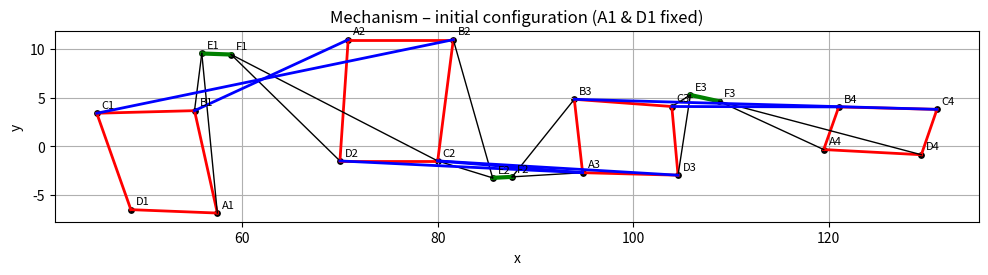
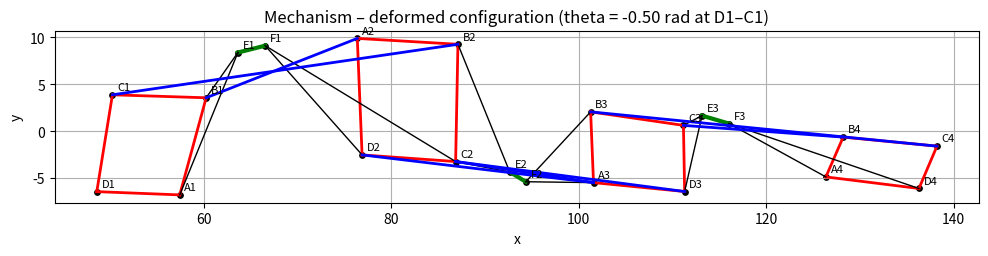
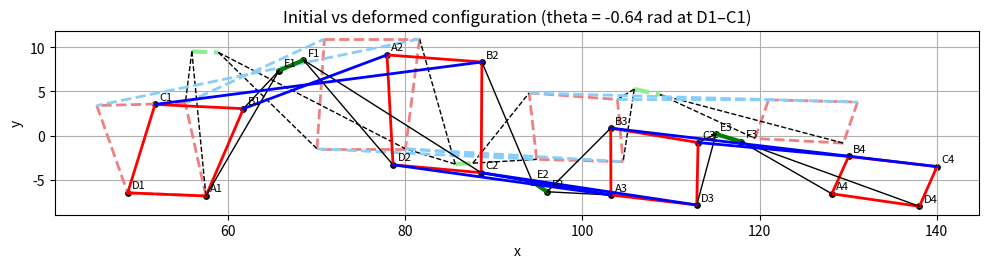
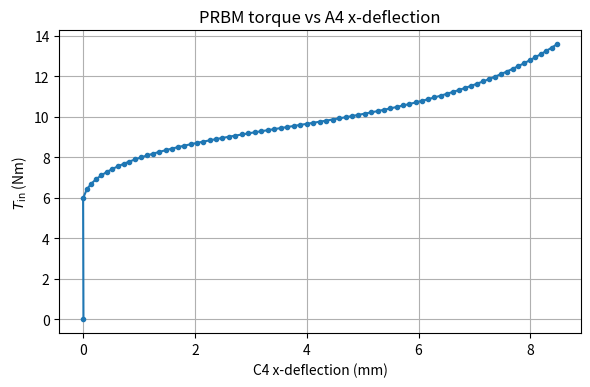
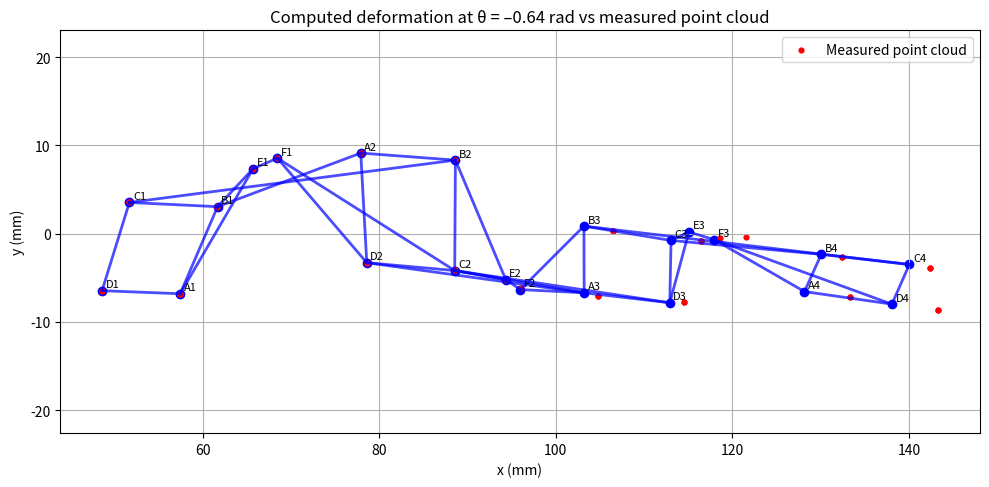

Write the Python code that produced these figures, in order.
#!/usr/bin/env python
# coding: utf-8

# In[1]:


import numpy as np
import matplotlib.pyplot as plt
from scipy.optimize import least_squares

plt.rcParams["figure.dpi"] = 140


# In[2]:


# ===============================================================
# 1.1 GEOMETRY PARAMETERS: LENGTHS
# ===============================================================

# Ground / reference joint (fixed in space)
# You can move the mechanism around by changing these:
x_D1 = 48.6155671498
y_D1 = -6.4613681972

# Link lengths L_parentChild and angles theta_parentChild (radians)
# (All coordinates are reconstructed from these using cos/sin.)

# 1
# D1 -> C1
L_D1C1 = 10.4601693848
theta_D1C1 = 1.9106624203

# 2
# D1 -> A1
L_D1A1 = 8.8527418635
theta_D1A1 = -0.0392968593

# 3
# C1 -> B1
L_C1B1 = 10.0000000000
theta_C1B1 = 0.0265008237

# 4
# C1 -> B2
L_C1B2 = 37.2362250806
theta_C1B2 = 0.2035122240

# 5
# A1 -> E1
L_A1E1 = 16.3998595264
theta_A1E1 = 1.6680034675

# 6
# B1 -> A2
L_B1A2 = 17.3162251227
theta_B1A2 = 0.4326839268

# 7
# B2 -> C2
L_B2C2 = 12.5066028503
theta_B2C2 = -1.6987843250

# 8
# B2 -> E2
L_B2E2 = 14.6967913192
theta_B2E2 = -1.2935679537

# 9
# E1 -> F1
L_E1F1 = 3.0000000000
theta_E1F1 = -0.0352951928

# 10
# A2 -> D2
L_A2D2 = 12.4330870621
theta_A2D2 = -1.6388504248

# 11
# C2 -> D3
L_C2D3 = 24.6287269961
theta_C2D3 = -0.0592824904

# 12
# C2 -> A3
L_C2A3 = 14.8733110156
theta_C2A3 = -0.0808009626

# 13
# E2 -> F2
L_E2F2 = 2.0000000000
theta_E2F2 = 0.0512410696

# 14
# D3 -> C3
L_D3C3 = 7.0563542700
theta_D3C3 = 1.6615143784

# 15
# D3 -> E3
L_D3E3 = 8.3008941762
theta_D3E3 = 1.4181822757

# 16
# A3 -> B3
L_A3B3 = 7.5524454202
theta_A3B3 = 1.6837796525

# 17
# C3 -> B4
L_C3B4 = 17.0800300902
theta_C3B4 = -0.0025353519

# 18
# E3 -> F3
L_E3F3 = 3.0000000000
theta_E3F3 = -0.2157287177

# 19
# B3 -> C4
L_B3C4 = 37.1108334967
theta_B3C4 = -0.0277436247

# 20
# B4 -> A4
L_B4A4 = 4.6255640595
theta_B4A4 = -1.9103744900

# 21
# F3 -> D4
L_F3D4 = 21.4038551915
theta_F3D4 = -0.2583285563


# In[3]:


# ===============================================================
# 1.2 GEOMETRY PARAMETERS: ANGLES
# ===============================================================
def build_joints_from_lengths_angles():
    """
    Build the initial joint coordinates from the (L, theta) description.
    D1 is the root; all other joints are reached along rigid links.
    """
    joints = {}

    # Root joint
    joints["D1"] = (x_D1, y_D1)

    # 1) D1 -> C1
    xa, ya = joints["D1"]
    joints["C1"] = (
        xa + L_D1C1 * np.cos(theta_D1C1),
        ya + L_D1C1 * np.sin(theta_D1C1),
    )

    # 2) D1 -> A1
    xa, ya = joints["D1"]
    joints["A1"] = (
        xa + L_D1A1 * np.cos(theta_D1A1),
        ya + L_D1A1 * np.sin(theta_D1A1),
    )

    # 3) C1 -> B1
    xa, ya = joints["C1"]
    joints["B1"] = (
        xa + L_C1B1 * np.cos(theta_C1B1),
        ya + L_C1B1 * np.sin(theta_C1B1),
    )

    # 4) C1 -> B2
    xa, ya = joints["C1"]
    joints["B2"] = (
        xa + L_C1B2 * np.cos(theta_C1B2),
        ya + L_C1B2 * np.sin(theta_C1B2),
    )

    # 5) A1 -> E1
    xa, ya = joints["A1"]
    joints["E1"] = (
        xa + L_A1E1 * np.cos(theta_A1E1),
        ya + L_A1E1 * np.sin(theta_A1E1),
    )

    # 6) B1 -> A2
    xa, ya = joints["B1"]
    joints["A2"] = (
        xa + L_B1A2 * np.cos(theta_B1A2),
        ya + L_B1A2 * np.sin(theta_B1A2),
    )

    # 7) B2 -> C2
    xa, ya = joints["B2"]
    joints["C2"] = (
        xa + L_B2C2 * np.cos(theta_B2C2),
        ya + L_B2C2 * np.sin(theta_B2C2),
    )

    # 8) B2 -> E2
    xa, ya = joints["B2"]
    joints["E2"] = (
        xa + L_B2E2 * np.cos(theta_B2E2),
        ya + L_B2E2 * np.sin(theta_B2E2),
    )

    # 9) E1 -> F1
    xa, ya = joints["E1"]
    joints["F1"] = (
        xa + L_E1F1 * np.cos(theta_E1F1),
        ya + L_E1F1 * np.sin(theta_E1F1),
    )

    # 10) A2 -> D2
    xa, ya = joints["A2"]
    joints["D2"] = (
        xa + L_A2D2 * np.cos(theta_A2D2),
        ya + L_A2D2 * np.sin(theta_A2D2),
    )

    # 11) C2 -> D3
    xa, ya = joints["C2"]
    joints["D3"] = (
        xa + L_C2D3 * np.cos(theta_C2D3),
        ya + L_C2D3 * np.sin(theta_C2D3),
    )

    # 12) C2 -> A3
    xa, ya = joints["C2"]
    joints["A3"] = (
        xa + L_C2A3 * np.cos(theta_C2A3),
        ya + L_C2A3 * np.sin(theta_C2A3),
    )

    # 13) E2 -> F2
    xa, ya = joints["E2"]
    joints["F2"] = (
        xa + L_E2F2 * np.cos(theta_E2F2),
        ya + L_E2F2 * np.sin(theta_E2F2),
    )

    # 14) D3 -> C3
    xa, ya = joints["D3"]
    joints["C3"] = (
        xa + L_D3C3 * np.cos(theta_D3C3),
        ya + L_D3C3 * np.sin(theta_D3C3),
    )

    # 15) D3 -> E3
    xa, ya = joints["D3"]
    joints["E3"] = (
        xa + L_D3E3 * np.cos(theta_D3E3),
        ya + L_D3E3 * np.sin(theta_D3E3),
    )

    # 16) A3 -> B3
    xa, ya = joints["A3"]
    joints["B3"] = (
        xa + L_A3B3 * np.cos(theta_A3B3),
        ya + L_A3B3 * np.sin(theta_A3B3),
    )

    # 17) C3 -> B4
    xa, ya = joints["C3"]
    joints["B4"] = (
        xa + L_C3B4 * np.cos(theta_C3B4),
        ya + L_C3B4 * np.sin(theta_C3B4),
    )

    # 18) E3 -> F3
    xa, ya = joints["E3"]
    joints["F3"] = (
        xa + L_E3F3 * np.cos(theta_E3F3),
        ya + L_E3F3 * np.sin(theta_E3F3),
    )

    # 19) B3 -> C4
    xa, ya = joints["B3"]
    joints["C4"] = (
        xa + L_B3C4 * np.cos(theta_B3C4),
        ya + L_B3C4 * np.sin(theta_B3C4),
    )

    # 20) B4 -> A4
    xa, ya = joints["B4"]
    joints["A4"] = (
        xa + L_B4A4 * np.cos(theta_B4A4),
        ya + L_B4A4 * np.sin(theta_B4A4),
    )

    # 21) F3 -> D4
    xa, ya = joints["F3"]
    joints["D4"] = (
        xa + L_F3D4 * np.cos(theta_F3D4),
        ya + L_F3D4 * np.sin(theta_F3D4),
    )

    return joints


# Initial joint coordinates, fully determined by link lengths & angles:
joints0 = build_joints_from_lengths_angles()

# List of joint names
all_joints = sorted(joints0.keys())


# In[19]:



# ===============================================================
# 2. RIGID CONNECTIONS (LENGTH CONSTRAINTS)
# ===============================================================

# Four-bars: rigid bars
fourbar_edges = [
    ("A1","B1"),("B1","C1"),("C1","D1"),("D1","A1"),
    ("A2","B2"),("B2","C2"),("C2","D2"),("D2","A2"),
    ("A3","B3"),("B3","C3"),("C3","D3"),("D3","A3"),
    ("A4","B4"),("B4","C4"),("C4","D4"),("D4","A4"),
]

# Couplers
coupler_edges = [("E1","F1"),("E2","F2"),("E3","F3")]

# Attachments of E/F to bars
triangle_edges = [
    ("E1","A1"),("E1","B1"),
    ("F1","D2"),("F1","C2"),
    ("E2","C2"),("E2","B2"),
    ("F2","A3"),("F2","B3"),
    ("E3","C3"),("E3","D3"),
    ("F3","A4"),("F3","D4"),
]

# Blue rigid weld connectors (YOUR correction)
blue_edges = [
    ("B1","A2"),
    ("C2","D3"),
    ("C3","B4"),\
    ("B2","C1"),   # RB1
    ("D2","A3"),   # RB2 diag 1
    ("C2","A3"),   # RB2 diag 2  (NEW)
    ("B3","C4"), 
]


rigid_edges = (
    fourbar_edges +
    coupler_edges +
    triangle_edges +
    blue_edges
)

# Reference lengths
edge_lengths = {}
for i, j in rigid_edges:
    xi, yi = joints0[i]
    xj, yj = joints0[j]
    edge_lengths[(i, j)] = np.hypot(xi - xj, yi - yj)


# In[20]:


# ===============================================================
# 3. ORIENTATION (SIGNED AREA) CONSTRAINTS
# ===============================================================

def signed_area(p, q, r):
    """Signed area of triangle p-q-r (positive = CCW)."""
    return 0.5 * ((q[0]-p[0])*(r[1]-p[1]) - (q[1]-p[1])*(r[0]-p[0]))

# Choose triangles whose orientation we want to preserve
orientation_triangles = [
    ("A1","B1","E1"),   # rigid plate around E1
    ("D2","C2","F1"),   # rigid plate around F1

    ("C2","B2","E2"),   # around E2
    ("A3","B3","F2"),   # around F2

    ("C3","D3","E3"),   # around E3
    ("A4","D4","F3"),   # around F3

    # Inside composite rigid quads:
    ("B1","C1","B2"),   # RB1
    ("D2","C2","D3"),   # RB2
    ("B3","C3","B4"),   # RB3
]

area_ref = {}
for (i,j,k) in orientation_triangles:
    p = joints0[i]
    q = joints0[j]
    r = joints0[k]
    area_ref[(i,j,k)] = signed_area(p,q,r)


# In[21]:


# ===============================================================
# 4. ACTUATION AND UNKNOWN SETUP
# ===============================================================

ground_joints = ["A1","D1"]
actuated_joint = "C1"

D1x0, D1y0 = joints0["D1"]
C1x0, C1y0 = joints0["C1"]
dx_C1, dy_C1 = C1x0 - D1x0, C1y0 - D1y0

def rotate_point_about(p, center, angle):
    x,y = p
    cx,cy = center
    dx,dy = x - cx, y - cy
    xr =  np.cos(angle)*dx - np.sin(angle)*dy
    yr =  np.sin(angle)*dx + np.cos(angle)*dy
    return (cx + xr, cy + yr)

unknown_joints = [
    name for name in all_joints
    if name not in ground_joints + [actuated_joint]
]

idx_map = {name: i for i, name in enumerate(unknown_joints)}

def pack_joints_to_q(jdict):
    q = np.zeros(2*len(unknown_joints))
    for name, i in idx_map.items():
        x,y = jdict[name]
        q[2*i]   = x
        q[2*i+1] = y
    return q

def unpack_q_to_joints(q, theta_val):
    joints = {}
    for name, i in idx_map.items():
        joints[name] = (q[2*i], q[2*i+1])
    # ground
    for g in ground_joints:
        joints[g] = joints0[g]
    # actuated
    joints[actuated_joint] = rotate_point_about((C1x0,C1y0), (D1x0,D1y0), theta_val)
    return joints


# In[22]:


# ===============================================================
# 5. RESIDUALS AND SOLVER
# ===============================================================

def residuals(q, theta_val):
    joints = unpack_q_to_joints(q, theta_val)
    res = []

    # Length constraints
    for (i, j) in rigid_edges:
        xi, yi = joints[i]
        xj, yj = joints[j]
        L_ref = edge_lengths[(i, j)]
        L_now = np.hypot(xi - xj, yi - yj)
        res.append(L_now - L_ref)

    # Orientation (area) constraints
    for (i,j,k) in orientation_triangles:
        p = joints[i]
        q_ = joints[j]
        r = joints[k]
        A_ref = area_ref[(i,j,k)]
        A_now = signed_area(p, q_, r)
        res.append(A_now - A_ref)

    return np.array(res)

def solve_kinematics(theta_val, q0=None):
    if q0 is None:
        q0 = pack_joints_to_q(joints0)

    result = least_squares(
        residuals, q0,
        args=(theta_val,),
        xtol=1e-10, ftol=1e-10, gtol=1e-10,
        max_nfev=5000
    )
    q_sol = result.x
    joints = unpack_q_to_joints(q_sol, theta_val)
    return joints, q_sol, result.cost


# In[23]:


# ===============================================================
# 6. PLOTTING
# ===============================================================

def plot_mechanism(joints, title):
    fig, ax = plt.subplots(figsize=(10,4))

    # Four-bars (red)
    for i,j in fourbar_edges:
        x1,y1 = joints[i]
        x2,y2 = joints[j]
        ax.plot([x1,x2],[y1,y2], 'r-', linewidth=2)

    # Couplers (green)
    for i,j in coupler_edges:
        x1,y1 = joints[i]
        x2,y2 = joints[j]
        ax.plot([x1,x2],[y1,y2], 'g-', linewidth=3)

    # Attachments (black)
    for i,j in triangle_edges:
        x1,y1 = joints[i]
        x2,y2 = joints[j]
        ax.plot([x1,x2],[y1,y2], 'k-', linewidth=1)

    # Welds and diagonals (blue)
    for i,j in blue_edges:
        x1,y1 = joints[i]
        x2,y2 = joints[j]
        ax.plot([x1,x2],[y1,y2], 'b-', linewidth=2)

    # Joints
    for name,(x,y) in joints.items():
        ax.scatter(x,y,color="black",s=15)
        ax.text(x+0.5,y+0.5,name,fontsize=8)

    ax.set_aspect("equal","box")
    ax.set_xlabel("x")
    ax.set_ylabel("y")
    ax.set_title(title)
    ax.grid(True)
    plt.tight_layout()
    plt.show()


# In[24]:


# ===============================================================
# 7. RUN: INITIAL AND THETA = -0.5 RAD
# ===============================================================

plot_mechanism(joints0, "Mechanism – initial configuration (A1 & D1 fixed)")

theta_demo = -0.5
print(f"Solving kinematics for theta = {theta_demo:.3f} rad ...")
joints_def, q_sol, cost = solve_kinematics(theta_demo)
print(f"Least-squares cost at solution: {cost:.3e}")

plot_mechanism(
    joints_def,
    f"Mechanism – deformed configuration (theta = {theta_demo:.2f} rad at D1–C1)"
)

def plot_mechanism_comparison(joints_ref, joints_def, theta_val):
    """
    Plot initial (ref) and deformed configurations in the same axes
    so the differences are clear.
    """
    fig, ax = plt.subplots(figsize=(10, 4))

    # --- helper to draw one configuration ---
    def draw_config(joints, color_four, color_coup, color_weld, ls="-", label_prefix=""):
        # four-bars
        for i,j in fourbar_edges:
            x1,y1 = joints[i]
            x2,y2 = joints[j]
            ax.plot([x1,x2],[y1,y2], color=color_four, linestyle=ls,
                    linewidth=2, label=f"{label_prefix}four-bar" if (i,j)==fourbar_edges[0] else "_nolegend_")
        # couplers
        for i,j in coupler_edges:
            x1,y1 = joints[i]
            x2,y2 = joints[j]
            ax.plot([x1,x2],[y1,y2], color=color_coup, linestyle=ls,
                    linewidth=3, label=f"{label_prefix}coupler" if (i,j)==coupler_edges[0] else "_nolegend_")
        # attachments
        for i,j in triangle_edges:
            x1,y1 = joints[i]
            x2,y2 = joints[j]
            ax.plot([x1,x2],[y1,y2], "k-", linestyle=ls, linewidth=1,
                    label=f"{label_prefix}attachments" if (i,j)==triangle_edges[0] else "_nolegend_")
        # blue welds + diagonals
        for i,j in blue_edges:
            x1,y1 = joints[i]
            x2,y2 = joints[j]
            ax.plot([x1,x2],[y1,y2], color=color_weld, linestyle=ls,
                    linewidth=2, label=f"{label_prefix}welds" if (i,j)==(blue_edges)[0] else "_nolegend_")

    # Draw initial in light colors, dashed
    draw_config(joints_ref,
                color_four="lightcoral",
                color_coup="lightgreen",
                color_weld="lightskyblue",
                ls="--",
                label_prefix="initial ")

    # Draw deformed in strong colors, solid
    draw_config(joints_def,
                color_four="red",
                color_coup="green",
                color_weld="blue",
                ls="-",
                label_prefix="deformed ")

    # Joints (deformed) as black dots
    for name,(x,y) in joints_def.items():
        ax.scatter(x,y,color="black",s=15)
        ax.text(x+0.5,y+0.5,name,fontsize=8)

    ax.set_aspect("equal","box")
    ax.set_xlabel("x")
    ax.set_ylabel("y")
    ax.set_title(f"Initial vs deformed configuration (theta = {theta_val:.2f} rad at D1–C1)")
    ax.grid(True)
    # ax.legend(loc="upper right")
    plt.tight_layout()
    plt.show()

# initial plot (if you still want it alone)
# plot_mechanism(joints0, "Mechanism – initial configuration (A1 & D1 fixed)")

theta_demo = -0.64
print(f"Solving kinematics for theta = {theta_demo:.3f} rad ...")
joints_def, q_sol, cost = solve_kinematics(theta_demo)
print(f"Least-squares cost at solution: {cost:.3e}")

# comparison plot in same domain
plot_mechanism_comparison(joints0, joints_def, theta_demo)


# In[25]:


# ===============================================================
# 7. PSEUDO-RIGID-BODY MODEL (PRBM) – FORCE–DEFLECTION
# ===============================================================
# For a printed PLA/PETG model (example)
E = 2.0e9        # Pa (pick your filament’s Young’s modulus)
b = 8e-3         # m   (actual flexure width in your print)
h = 2e-3         # m   (actual flexure thickness)
I = b * h**3 / 12
alpha_l = 0.15   # or whatever design you want




# ---- Define which edges get PRBM springs ----
# "Entire mechanism" here = all four-bar beams + all coupler beams.
# If you want to include more, you can extend the list below.
prbm_edges = fourbar_edges + coupler_edges

prbm_springs = []
for (i, j) in prbm_edges:
    prbm_springs.append(
        dict(
            name=f"k_{i}{j}",
            joint_i=i,
            joint_j=j,
        )
    )


def init_prbm_springs(joints_ref):
    """
    For each four-bar edge (leg):
      - leg length L_leg from reference joints (in mm)
      - convert to meters
      - flexure length at each end: l = alpha_l * L_leg
      - two end flexures in series → equivalent K_eq = (EI/l)/2 = EI/(2l)
      - store reference link angle θ_ij0
    """
    K = {}
    theta0 = {}
    for s in prbm_springs:
        name = s["name"]
        i = s["joint_i"]
        j = s["joint_j"]

        xi0, yi0 = joints_ref[i]
        xj0, yj0 = joints_ref[j]

        # geometry is in mm → convert to meters
        L_leg_mm = np.hypot(xj0 - xi0, yj0 - yi0)
        L_leg_m = L_leg_mm * 1e-3

        # small-length flexures at each end
        l_flex = alpha_l * L_leg_m      # length of *one* end flexure

        # Each end flexure: K_end = EI / l_flex
        # Two in series → equivalent K_eq = (K_end)/2 = EI/(2 l_flex)
        K_eq = E * I / (2.0 * l_flex)

        K[name] = K_eq

        # reference link angle
        theta0[name] = np.arctan2(yj0 - yi0, xj0 - xi0)

    return K, theta0




K_spring, theta0_spring = init_prbm_springs(joints0)


def compute_spring_deflections(joints):
    """
    Given current joints, compute Φ for each PRBM spring:
      Φ = wrapped(θ_ij - θ_ij0) in (-π, π)
    """
    Phi = {}
    for s in prbm_springs:
        name = s["name"]
        i = s["joint_i"]
        j = s["joint_j"]
        xi, yi = joints[i]
        xj, yj = joints[j]
        theta_ij = np.arctan2(yj - yi, xj - xi)

        dtheta = theta_ij - theta0_spring[name]
        # wrap into (-π, π) to avoid discontinuities
        dtheta = (dtheta + np.pi) % (2.0 * np.pi) - np.pi

        Phi[name] = dtheta
    return Phi



def prbm_input_torque(theta_val, q0=None, h=1e-4):
    """
    Compute input torque T_in(θ) using PRBM and virtual work.
    θ is the actuator rotation (C1 about D1).
    Virtual work:
        T_in = Σ K_i Φ_i * (∂Φ_i/∂θ)
    with ∂Φ_i/∂θ approximated by finite differences.
    """
    # central configuration
    joints_c, q_c, _ = solve_kinematics(theta_val, q0=q0)
    Phi_c = compute_spring_deflections(joints_c)

    # plus and minus for finite-difference derivative
    joints_p, q_p, _ = solve_kinematics(theta_val + h, q0=q_c)
    Phi_p = compute_spring_deflections(joints_p)

    joints_m, q_m, _ = solve_kinematics(theta_val - h, q0=q_c)
    Phi_m = compute_spring_deflections(joints_m)

    Tin = 0.0
    dPhi_dtheta = {}

    for s in prbm_springs:
        name = s["name"]
        Phi = Phi_c[name]
        dPhi = (Phi_p[name] - Phi_m[name]) / (2.0 * h)
        dPhi_dtheta[name] = dPhi
        Tin += K_spring[name] * Phi * dPhi

    return Tin, joints_c, q_c, Phi_c, dPhi_dtheta


def sweep_prbm_force_deflection(theta_min, theta_max, n_steps=50, tip_joint="A4"):
    """
    Sweep actuator angle θ and compute:
      - input torque T_in(θ)
      - x-deflection of `tip_joint` relative to reference
    Geometry is in mm, but we’ll store deflection also in mm here.
    """
    theta_vals = np.linspace(theta_min, theta_max, n_steps)
    Tin_vals = []
    tip_defl_x_mm = []

    x_tip_ref_mm = joints0[tip_joint][0]  # reference x in mm

    q0 = None
    for th in theta_vals:
        Tin, joints, q0, Phi, dPhi_dtheta = prbm_input_torque(th, q0=q0)
        Tin_vals.append(Tin)

        x_tip_mm = joints[tip_joint][0]
        tip_defl_x_mm.append(x_tip_mm - x_tip_ref_mm)

    return np.array(theta_vals), np.array(Tin_vals), np.array(tip_defl_x_mm)


def plot_prbm_force_deflection(theta_min, theta_max, n_steps=50, tip_joint="A4"):
    """
    Plot input torque vs x-deflection of A4 (in mm) over a θ range.
    """
    theta_vals, Tin_vals, dx_mm = sweep_prbm_force_deflection(
        theta_min, theta_max, n_steps, tip_joint
    )

    plt.figure(figsize=(6, 4))
    plt.plot(dx_mm, -Tin_vals, "-o", markersize=3)
    plt.xlabel(f"{tip_joint} x-deflection (mm)")
    plt.ylabel(r"$T_{\mathrm{in}}$ (Nm)")
    plt.grid(True)
    plt.title("PRBM torque vs A4 x-deflection")
    plt.tight_layout()
    plt.show()

def print_prbm_angle_table(theta_val, q0=None):
    """
    Prints a nicely formatted table of all PRBM spring rotations Φ
    at a given actuator angle theta_val.
    """
    # Solve kinematics
    joints, q_sol, _ = solve_kinematics(theta_val, q0=q0)

    # Compute spring deflections
    Phi = compute_spring_deflections(joints)

    print("\nPRBM Rotation Table")
    print(f"Actuator angle θ = {theta_val:.4f} rad")
    print("-" * 70)
    print(f"{'Name':<12} {'Joint_i':<10} {'Joint_j':<10} {'Phi (rad)':<12} {'Phi (deg)':<12}")
    print("-" * 70)

    for s in prbm_springs:
        name = s["name"]
        i = s["joint_i"]
        j = s["joint_j"]
        phi_rad = Phi[name]
        phi_deg = np.degrees(phi_rad)
        print(f"{name:<12} {i:<10} {j:<10} {phi_rad:<12.6f} {phi_deg:<12.3f}")

    print("-" * 70)
    print()


    # If you also want the torque vs angle, uncomment:
    # plt.figure(figsize=(6,4))
    # plt.plot(theta_vals, Tin_vals, "-o", markersize=3)
    # plt.xlabel(r"Actuator angle $\theta$ (rad)")
    # plt.ylabel(r"$T_{\mathrm{in}}$ (Nm)")
    # plt.grid(True)
    # plt.title("PRBM torque vs actuator angle")
    # plt.tight_layout()
    # plt.show()

# Example call (adjust θ range to your mechanism’s feasible motion):
# plot_prbm_force_deflection(theta_min=-0.15, theta_max=0.15, n_steps=40, tip_joint="A4")


# In[26]:


plot_prbm_force_deflection(theta_min=0, theta_max=-0.6, n_steps=80, tip_joint="C4")


# In[27]:


print_prbm_angle_table(theta_val=-0.6)


# In[15]:


def solve_mechanism(theta):
    joints, q_out, result = solve_kinematics(theta, q0=None)
    return joints


# In[18]:


import numpy as np
import matplotlib.pyplot as plt

# ---------------------------------------------------------
# 1) Solve the mechanism at the measured input rotation
# ---------------------------------------------------------

theta_measured = -0.64   # rad

joints_calc, _, _ = solve_kinematics(theta_measured, q0=None)

# ---------------------------------------------------------
# 2) Extract the new point cloud (your 2nd dataset)
# ---------------------------------------------------------

def extract_points_from_cloud(four_bar_linkages, coupler_links):
    pts = []
    for linkage in four_bar_linkages:
        for (x1,y1,x2,y2) in linkage:
            pts.append([x1,y1])
            pts.append([x2,y2])
    for (x1,y1,x2,y2) in coupler_links:
        pts.append([x1,y1])
        pts.append([x2,y2])
    return np.array(pts)

# === paste your second point cloud exactly ===

four_bar_linkages_2 = [
    [[48.61556714979999, -6.4613681972, 51.6949069789, 3.535271727],
     [51.6949069789, 3.535271727, 61.6834871239, 3.057499096899999],
     [57.4614744999, -6.809163619299999, 48.61556714979999, -6.4613681972],
     [61.6834871239, 3.057499096899999, 57.4614744999, -6.809163619299999]],

    [[77.89278133919998, 9.130370357, 78.5861405469, -3.283368278199999],
     [78.5861405469, -3.283368278199999, 88.5467500295, -4.1700805965],
     [88.61427767030001, 8.336339949500001, 77.89278133919998, 9.130370357],
     [88.5467500295, -4.1700805965, 88.61427767030001, 8.336339949500001]],

    [[104.7931716357, -7.0168227748, 106.4790657566, 0.3450514999],
     [106.4790657566, 0.3450514999, 116.4031820584, -0.8845482837999998],
     [114.5341217729, -7.6888667091, 104.7931716357, -7.0168227748],
     [116.4031820584, -0.8845482837999998, 114.5341217729, -7.6888667091]],

    [[132.4394943465, -2.6518444088, 133.3789790866, -7.1809956861],
     [133.3789790866, -7.1809956861, 143.2622884642, -8.704214562899997],
     [142.4119775771, -3.871566397099999, 132.4394943465, -2.6518444088],
     [143.2622884642, -8.704214562899997, 142.4119775771, -3.871566397099999]]
]

coupler_links_2 = [
    [118.5966231108, -0.4500182507, 121.5961888484, -0.3989752693],
    [94.3350002916, -5.201348471, 96.09023920530001, -6.160064464199999],
    [65.7038055029, 7.368966445099999, 68.46314605919999, 8.546268315499997]
]

cloud_pts = extract_points_from_cloud(four_bar_linkages_2, coupler_links_2)

# ---------------------------------------------------------
# 3) Plot everything
# ---------------------------------------------------------

plt.figure(figsize=(10,5))

# Plot calculated mechanism
for name, (x,y) in joints_calc.items():
    plt.scatter(x, y, color='blue')
    plt.text(x+0.4, y+0.4, name, fontsize=8)

# Edges: you already have your list in your notebook named "RIGID_EDGES"
for (i, j) in rigid_edges:
    xi, yi = joints_calc[i]
    xj, yj = joints_calc[j]
    plt.plot([xi, xj], [yi, yj], 'b-', linewidth=2, alpha=0.7)

# Plot measured point cloud
plt.scatter(cloud_pts[:,0], cloud_pts[:,1],
            color='red', s=12, label='Measured point cloud')

plt.title("Computed deformation at θ = –0.64 rad vs measured point cloud")
plt.xlabel("x (mm)")
plt.ylabel("y (mm)")
plt.axis("equal")
plt.grid(True)
plt.legend()
plt.tight_layout()
plt.show()


# In[ ]:




